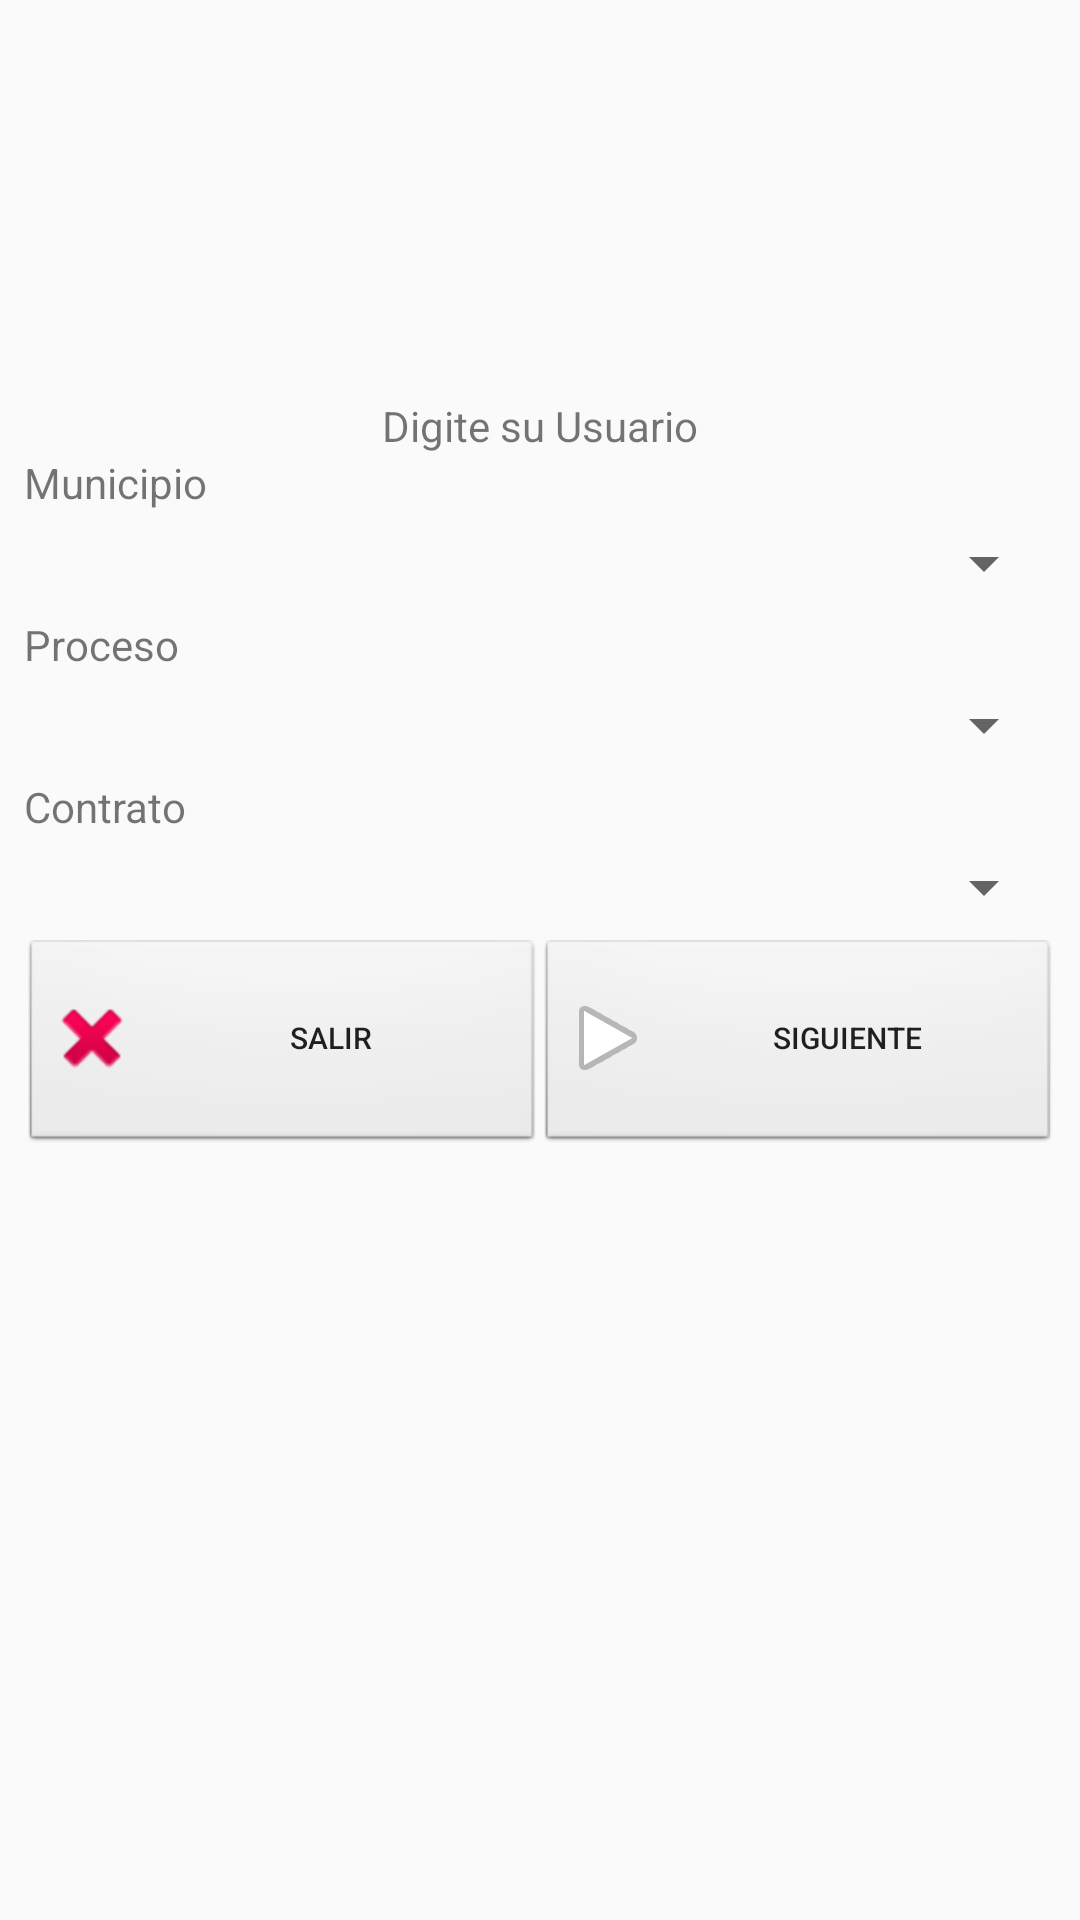

Write the Android layout XML for this screen, with the resource values it uses.
<!-- AndroidManifest.xml: application theme AppTheme -->
<!-- res/layout/activity_configurar_area.xml -->
<?xml version="1.0" encoding="utf-8"?>
<androidx.constraintlayout.widget.ConstraintLayout xmlns:android="http://schemas.android.com/apk/res/android"
    xmlns:app="http://schemas.android.com/apk/res-auto"
    xmlns:tools="http://schemas.android.com/tools"
    android:layout_width="match_parent"
    android:layout_height="match_parent"
    tools:context=".ConfigurarArea">

    <ScrollView
        android:layout_width="match_parent"
        android:layout_height="match_parent"
        android:layout_marginStart="8dp"
        android:layout_marginLeft="8dp"
        android:layout_marginTop="8dp"
        android:layout_marginEnd="8dp"
        android:layout_marginRight="8dp"
        android:layout_marginBottom="8dp"
        app:layout_constraintBottom_toBottomOf="parent"
        app:layout_constraintEnd_toEndOf="parent"
        app:layout_constraintStart_toStartOf="parent"
        app:layout_constraintTop_toTopOf="parent"
        tools:ignore="MissingConstraints">

        <LinearLayout
            android:layout_width="match_parent"
            android:layout_height="wrap_content"
            android:orientation="vertical">

            <LinearLayout
                android:layout_width="match_parent"
                android:layout_height="wrap_content"
                android:gravity="center"
                android:orientation="horizontal">

                <ImageView
                    android:id="@+id/imgUsuario"
                    android:layout_width="100dp"
                    android:layout_height="100dp"
                    android:contentDescription="@string/usuario"
                    app:srcCompat="@drawable/user" />
            </LinearLayout>

            <LinearLayout
                android:layout_width="match_parent"
                android:layout_height="wrap_content"
                android:gravity="center"
                android:orientation="horizontal">

                <TextView
                    android:id="@+id/txtNombreUsuario"
                    android:layout_width="wrap_content"
                    android:layout_height="wrap_content"
                    android:gravity="center"
                    android:textSize="18sp" />
            </LinearLayout>

            <LinearLayout
                android:layout_width="match_parent"
                android:layout_height="wrap_content"
                android:gravity="center"
                android:orientation="horizontal">

                <TextView
                    android:id="@+id/nombre_usuario"
                    android:layout_width="wrap_content"
                    android:layout_height="wrap_content"
                    android:text="@string/nombre_usuario" />
            </LinearLayout>


            
            <LinearLayout
                android:layout_width="match_parent"
                android:layout_height="wrap_content"
                android:orientation="vertical">

                <TextView

                    android:layout_width="wrap_content"
                    android:layout_height="wrap_content"
                    android:text="@string/municipio" />

                <Spinner
                    android:id="@+id/sltMunicipio"
                    android:layout_width="match_parent"
                    android:layout_height="35dp" />

            </LinearLayout>
            
            <LinearLayout
                android:layout_width="match_parent"
                android:layout_height="wrap_content"
                android:orientation="vertical">

                <TextView

                    android:layout_width="wrap_content"
                    android:layout_height="wrap_content"
                    android:text="@string/proceso" />

                <Spinner
                    android:id="@+id/sltProceso"
                    android:layout_width="match_parent"
                    android:layout_height="35dp" />

            </LinearLayout>
            
            <LinearLayout
                android:layout_width="match_parent"
                android:layout_height="wrap_content"
                android:orientation="vertical">

                <TextView

                    android:layout_width="wrap_content"
                    android:layout_height="wrap_content"
                    android:text="@string/contrato" />

                <Spinner
                    android:id="@+id/sltContrato"
                    android:layout_width="match_parent"
                    android:layout_height="35dp" />

            </LinearLayout>

            <LinearLayout
                android:layout_width="match_parent"
                android:layout_height="wrap_content"

                android:orientation="horizontal"
                tools:layout_editor_absoluteX="16dp"
                tools:layout_editor_absoluteY="8dp">

                <Button
                    android:id="@+id/btn_salir"
                    android:layout_width="match_parent"
                    android:layout_height="70dp"
                    android:layout_weight="1"
                    android:background="@android:drawable/btn_default_small"
                    android:drawableLeft="@android:drawable/ic_delete"
                    android:text="@string/btn_salir"
                    android:textSize="10sp" />

                <Button
                    android:id="@+id/btn_siguiente"
                    android:layout_width="match_parent"
                    android:layout_height="70dp"
                    android:layout_weight="1"
                    android:background="@android:drawable/btn_default_small"
                    android:drawableLeft="@android:drawable/ic_media_play"
                    android:text="@string/btn_siguiente"
                    android:textSize="10sp" />
            </LinearLayout>


        </LinearLayout>

    </ScrollView>



</androidx.constraintlayout.widget.ConstraintLayout>
<!-- resources referenced by this layout -->
<resources>
  <string name="btn_salir">Salir</string>
  <string name="btn_siguiente">Siguiente</string>
  <string name="contrato">Contrato</string>
  <string name="municipio">Municipio</string>
  <string name="nombre_usuario">Digite su Usuario</string>
  <string name="proceso">Proceso</string>
  <string name="usuario">Usuario</string>
  <style name="AppTheme" parent="Theme.AppCompat.Light.DarkActionBar">
          
          <item name="colorPrimary">@color/colorPrimary</item>
          <item name="colorPrimaryDark">@color/colorPrimaryDark</item>
          <item name="colorAccent">@color/colorAccent</item>
  
          
          <item name="colorPrimaryVariant">@color/colorLightPrimary</item>
          <item name="colorSecondaryVariant">@color/colorSecondaryText</item>
          <item name="colorSurface">@color/backgroundApp</item>
          <item name="colorOnPrimary">@color/colorPrimary</item>
          <item name="colorOnSecondary">@color/colorPrimaryDark</item>
          <item name="colorOnBackground">@color/backgroundApp</item>
          <item name="colorOnError">@color/colorAccentCancel</item>
          <item name="colorOnSurface">@color/colorAccent</item>
          <item name="scrimBackground">@color/mtrl_scrim_color</item>
          <item name="textAppearanceHeadline1">@style/TextAppearance.MaterialComponents.Headline1</item>
          <item name="textAppearanceHeadline2">@style/TextAppearance.MaterialComponents.Headline2</item>
          <item name="textAppearanceHeadline3">@style/TextAppearance.MaterialComponents.Headline3</item>
          <item name="textAppearanceHeadline4">@style/TextAppearance.MaterialComponents.Headline4</item>
          <item name="textAppearanceHeadline5">@style/TextAppearance.MaterialComponents.Headline5</item>
          <item name="textAppearanceHeadline6">@style/TextAppearance.MaterialComponents.Headline6</item>
          <item name="textAppearanceSubtitle1">@style/TextAppearance.MaterialComponents.Subtitle1</item>
          <item name="textAppearanceSubtitle2">@style/TextAppearance.MaterialComponents.Subtitle2</item>
          <item name="textAppearanceBody1">@style/TextAppearance.MaterialComponents.Body1</item>
          <item name="textAppearanceBody2">@style/TextAppearance.MaterialComponents.Body2</item>
          <item name="textAppearanceCaption">@style/TextAppearance.MaterialComponents.Caption</item>
          <item name="textAppearanceButton">@style/TextAppearance.MaterialComponents.Button</item>
          <item name="textAppearanceOverline">@style/TextAppearance.MaterialComponents.Overline</item>
  
      </style>
  <color name="colorPrimary">#607d8b</color>
  <color name="colorPrimaryDark">#455a64</color>
  <color name="colorAccent">#ff9800</color>
  <color name="colorLightPrimary">#cfd8dc</color>
  <color name="colorSecondaryText">#757575</color>
  <color name="backgroundApp">#ffffff</color>
  <color name="colorAccentCancel">#c2185b</color>
</resources>
